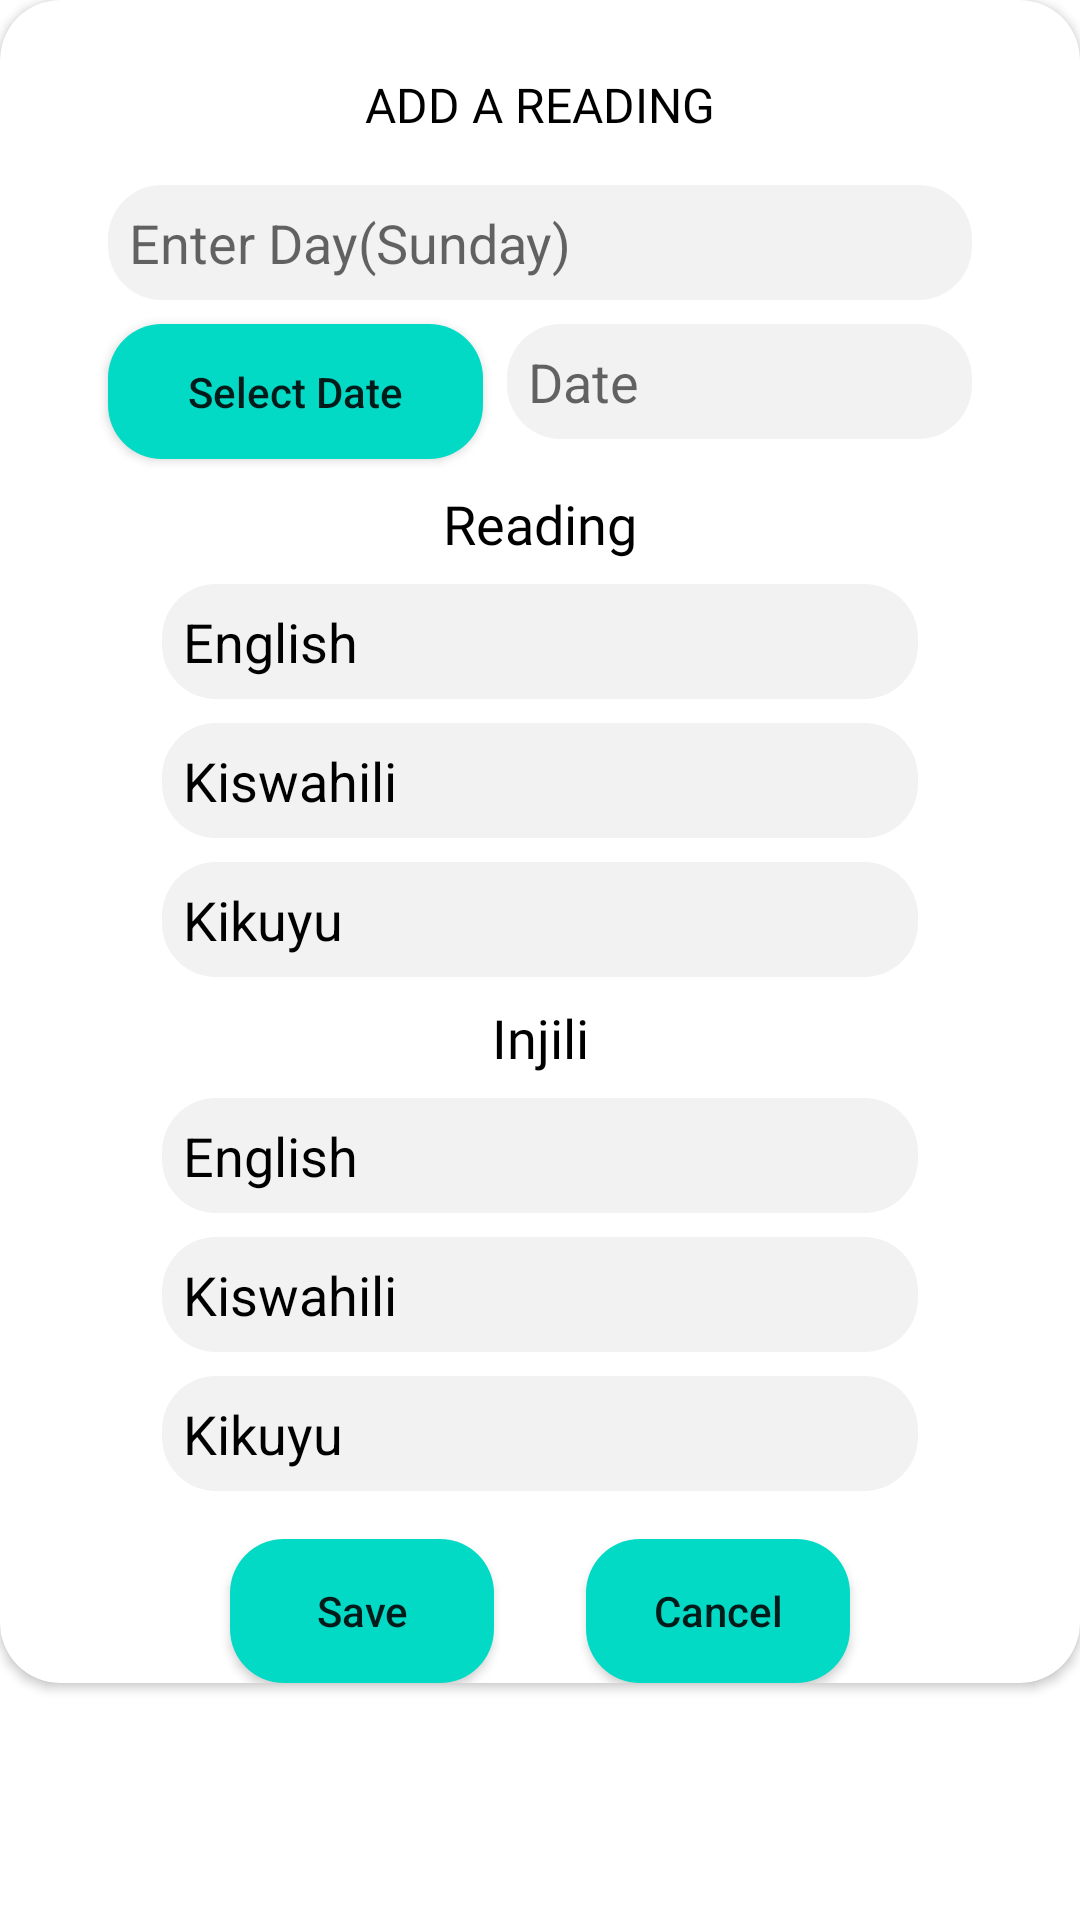

This screen was rendered from an Android layout file. Write that file and the resources it references.
<!-- AndroidManifest.xml: application theme Theme.AIPCA -->
<!-- res/layout/readingdialog.xml -->
<?xml version="1.0" encoding="utf-8"?>
<androidx.core.widget.NestedScrollView
    android:layout_width="match_parent"
    android:layout_height="match_parent"
    xmlns:android="http://schemas.android.com/apk/res/android"
    xmlns:app="http://schemas.android.com/apk/res-auto"
    xmlns:tools="http://schemas.android.com/tools">

    <androidx.cardview.widget.CardView
        android:id="@+id/btndatepicker"
        app:cardCornerRadius="20dp"
        android:layout_marginBottom="10dp"
        android:layout_width="match_parent"
        android:layout_height="match_parent"
        android:padding="5dp">

        <androidx.constraintlayout.widget.ConstraintLayout
            android:layout_width="match_parent"
            android:layout_height="match_parent">

            <Button
                android:id="@+id/btncancelreading"
                android:layout_width="wrap_content"
                android:layout_height="wrap_content"
                android:layout_marginStart="8dp"
                android:layout_marginTop="16dp"
                android:layout_marginEnd="8dp"
                android:background="@drawable/btn_bg"
                android:text="Cancel"
                android:textAllCaps="false"
                app:backgroundTint="@color/colorAccent"
                app:layout_constraintEnd_toEndOf="@+id/edtkikuyuiinjili"
                app:layout_constraintStart_toEndOf="@+id/btnsavereading"
                app:layout_constraintTop_toBottomOf="@+id/edtkikuyuiinjili" />

            <EditText
                android:id="@+id/edtkiswahiliinjili"
                android:layout_width="0dp"
                android:layout_height="wrap_content"
                android:layout_marginTop="8dp"
                android:background="@drawable/btn_bg"
                android:backgroundTint="@color/lightGray"
                android:ems="10"
                android:hint="Kiswahili"
                android:inputType="textPersonName"
                android:padding="7dp"
                android:textColor="@color/black"
                android:textColorHint="@color/black"
                app:layout_constraintEnd_toEndOf="@+id/edtenglishinjili"
                app:layout_constraintStart_toStartOf="@+id/edtenglishinjili"
                app:layout_constraintTop_toBottomOf="@+id/edtenglishinjili" />

            <EditText
                android:id="@+id/readingday"
                android:layout_width="0dp"
                android:layout_height="wrap_content"
                android:layout_marginTop="16dp"
                android:background="@drawable/btn_bg"
                android:ems="10"
                android:hint="Enter Day(Sunday)"
                android:inputType="textPersonName"
                android:padding="7dp"
                app:backgroundTint="@color/lightGray"
                app:layout_constraintEnd_toEndOf="parent"
                app:layout_constraintStart_toStartOf="parent"
                app:layout_constraintTop_toBottomOf="@+id/textView3"
                app:layout_constraintWidth_percent=".8" />

            <TextView
                android:id="@+id/textView3"
                android:layout_width="wrap_content"
                android:layout_height="wrap_content"
                android:layout_marginTop="24dp"
                android:fontFamily="@font/abril_fatface"
                android:text="ADD A READING"
                android:textColor="@color/black"
                android:textSize="16sp"
                app:layout_constraintEnd_toEndOf="parent"
                app:layout_constraintStart_toStartOf="parent"
                app:layout_constraintTop_toTopOf="parent" />

            <Button
                android:id="@+id/btnselectdate"
                android:layout_width="125dp"
                android:layout_height="45dp"
                android:layout_marginTop="8dp"
                android:background="@drawable/btn_bg"
                android:text="Select Date"
                android:textAllCaps="false"
                app:backgroundTint="@color/colorAccent"
                app:layout_constraintStart_toStartOf="@+id/readingday"
                app:layout_constraintTop_toBottomOf="@+id/readingday" />

            <EditText
                android:id="@+id/readingdate"
                android:layout_width="0dp"
                android:layout_height="wrap_content"
                android:layout_marginStart="8dp"
                android:layout_marginTop="8dp"
                android:background="@drawable/btn_bg"
                android:ems="10"
                android:hint="Date"
                android:inputType="textPersonName"
                android:padding="7dp"
                app:backgroundTint="@color/lightGray"
                app:layout_constraintEnd_toEndOf="@+id/readingday"
                app:layout_constraintStart_toEndOf="@+id/btnselectdate"
                app:layout_constraintTop_toBottomOf="@+id/readingday" />

            <TextView
                android:id="@+id/textView4"
                android:layout_width="wrap_content"
                android:layout_height="wrap_content"
                android:layout_marginTop="16dp"
                android:fontFamily="@font/abril_fatface"
                android:text="Reading"
                android:textColor="@color/black"
                android:textSize="18sp"
                app:layout_constraintEnd_toEndOf="@+id/readingdate"
                app:layout_constraintStart_toStartOf="@+id/btnselectdate"
                app:layout_constraintTop_toBottomOf="@+id/readingdate" />

            <EditText
                android:id="@+id/edtenglishreading"
                android:layout_width="0dp"
                android:layout_height="wrap_content"
                android:layout_marginTop="8dp"
                android:background="@drawable/btn_bg"
                android:backgroundTint="@color/lightGray"
                android:ems="10"
                android:hint="English"
                android:inputType="textPersonName"
                android:padding="7dp"
                android:textColor="@color/black"
                android:textColorHint="@color/black"
                app:layout_constraintEnd_toEndOf="parent"
                app:layout_constraintStart_toStartOf="parent"
                app:layout_constraintTop_toBottomOf="@+id/textView4"
                app:layout_constraintWidth_percent=".7" />

            <EditText
                android:id="@+id/edtkiswahilireading"
                android:layout_width="0dp"
                android:layout_height="wrap_content"
                android:layout_marginTop="8dp"
                android:background="@drawable/btn_bg"
                android:backgroundTint="@color/lightGray"
                android:ems="10"
                android:hint="Kiswahili"
                android:inputType="textPersonName"
                android:padding="7dp"
                android:textColor="@color/black"
                android:textColorHint="@color/black"
                app:layout_constraintEnd_toEndOf="@+id/edtenglishreading"
                app:layout_constraintStart_toStartOf="@+id/edtenglishreading"
                app:layout_constraintTop_toBottomOf="@+id/edtenglishreading" />

            <EditText
                android:id="@+id/edtkikuyureading"
                android:layout_width="0dp"
                android:layout_height="wrap_content"
                android:layout_marginTop="8dp"
                android:background="@drawable/btn_bg"
                android:backgroundTint="@color/lightGray"
                android:ems="10"
                android:hint="Kikuyu"
                android:inputType="textPersonName"
                android:padding="7dp"
                android:textColor="@color/black"
                android:textColorHint="@color/black"
                app:layout_constraintEnd_toEndOf="@+id/edtkiswahilireading"
                app:layout_constraintStart_toStartOf="@+id/edtkiswahilireading"
                app:layout_constraintTop_toBottomOf="@+id/edtkiswahilireading" />

            <TextView
                android:id="@+id/textView8"
                android:layout_width="wrap_content"
                android:layout_height="wrap_content"
                android:layout_marginTop="8dp"
                android:fontFamily="@font/abril_fatface"
                android:text="Injili"
                android:textColor="@color/black"
                android:textSize="18sp"
                app:layout_constraintEnd_toEndOf="@+id/edtkikuyureading"
                app:layout_constraintStart_toStartOf="@+id/edtkikuyureading"
                app:layout_constraintTop_toBottomOf="@+id/edtkikuyureading" />

            <EditText
                android:id="@+id/edtenglishinjili"
                android:layout_width="0dp"
                android:layout_height="wrap_content"
                android:layout_marginTop="8dp"
                android:background="@drawable/btn_bg"
                android:backgroundTint="@color/lightGray"
                android:ems="10"
                android:hint="English"
                android:inputType="textPersonName"
                android:padding="7dp"
                android:textColor="@color/black"
                android:textColorHint="@color/black"
                app:layout_constraintEnd_toEndOf="parent"
                app:layout_constraintStart_toStartOf="parent"
                app:layout_constraintTop_toBottomOf="@+id/textView8"
                app:layout_constraintWidth_percent=".7" />

            <EditText
                android:id="@+id/edtkikuyuiinjili"
                android:layout_width="0dp"
                android:layout_height="wrap_content"
                android:layout_marginTop="8dp"
                android:background="@drawable/btn_bg"
                android:backgroundTint="@color/lightGray"
                android:ems="10"
                android:hint="Kikuyu"
                android:inputType="textPersonName"
                android:padding="7dp"
                android:textColorHint="@color/black"
                app:layout_constraintEnd_toEndOf="@+id/edtkiswahiliinjili"
                app:layout_constraintStart_toStartOf="@+id/edtkiswahiliinjili"
                app:layout_constraintTop_toBottomOf="@+id/edtkiswahiliinjili"
                android:textColor="@color/black" />

            <Button
                android:id="@+id/btnsavereading"
                android:layout_width="wrap_content"
                android:layout_height="wrap_content"
                android:layout_marginStart="8dp"
                android:layout_marginTop="16dp"
                android:layout_marginEnd="8dp"
                android:background="@drawable/btn_bg"
                android:text="Save"
                android:textAllCaps="false"
                app:backgroundTint="@color/colorAccent"
                app:layout_constraintEnd_toStartOf="@+id/btncancelreading"
                app:layout_constraintHorizontal_bias="0.25"
                app:layout_constraintStart_toStartOf="@+id/edtkikuyuiinjili"
                app:layout_constraintTop_toBottomOf="@+id/edtkikuyuiinjili" />
        </androidx.constraintlayout.widget.ConstraintLayout>

    </androidx.cardview.widget.CardView>

</androidx.core.widget.NestedScrollView>
<!-- resources referenced by this layout -->
<resources>
  <color name="black">#FF000000</color>
  <color name="colorAccent">#03DAC5</color>
  <color name="lightGray">#F2F2F2</color>
  <!-- drawable btn_bg (drawable-v24) -->
  <?xml version="1.0" encoding="utf-8"?>
  <selector xmlns:android="http://schemas.android.com/apk/res/android">
  
      <item>
          <shape>
              <solid android:color="@color/colorAccent"/>
              <corners android:radius="18dp"/>
          </shape>
      </item>
  </selector>
  <style name="Theme.AIPCA" parent="Theme.MaterialComponents.DayNight.NoActionBar">
          
          <item name="colorPrimary">@color/purple_500</item>
          <item name="colorPrimaryVariant">@color/purple_700</item>
          <item name="colorOnPrimary">@color/white</item>
          
          <item name="colorSecondary">@color/teal_200</item>
          <item name="colorSecondaryVariant">@color/teal_700</item>
          <item name="colorOnSecondary">@color/black</item>
          
          <item name="android:statusBarColor" tools:targetApi="l">?attr/colorPrimaryVariant</item>
          
      </style>
  <color name="purple_500">#FF6200EE</color>
  <color name="purple_700">#FF3700B3</color>
  <color name="white">#FFFFFFFF</color>
  <color name="teal_200">#FF03DAC5</color>
  <color name="teal_700">#FF018786</color>
</resources>
